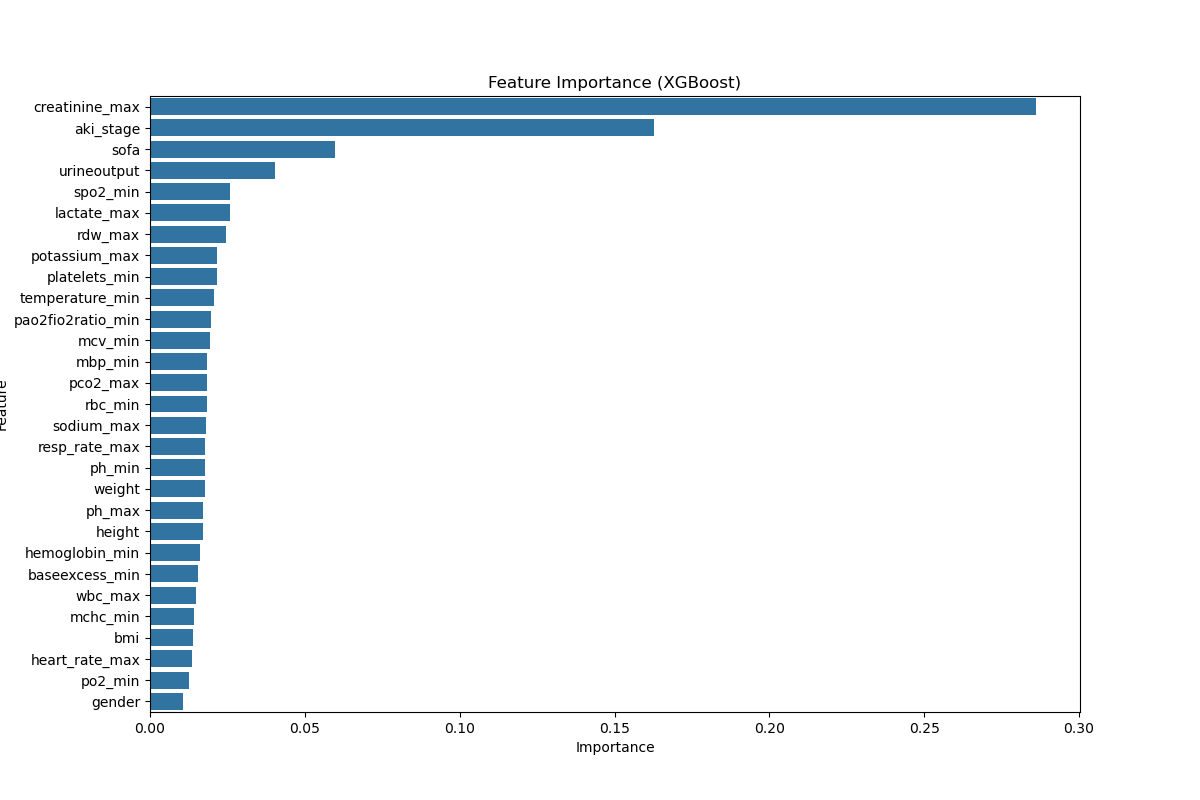

Source data for this figure (header and first rows):
feature, importance
creatinine_max, 0.286
aki_stage, 0.1628
sofa, 0.05987
urineoutput, 0.04023
spo2_min, 0.02583
lactate_max, 0.02578
rdw_max, 0.02443
potassium_max, 0.02166
platelets_min, 0.02155
temperature_min, 0.02072
pao2fio2ratio_min, 0.01964
mcv_min, 0.01947
mbp_min, 0.01851
pco2_max, 0.01839
rbc_min, 0.01833
sodium_max, 0.01815
resp_rate_max, 0.01774
ph_min, 0.01773
weight, 0.01763
ph_max, 0.01718
height, 0.01708
hemoglobin_min, 0.01608
baseexcess_min, 0.01561
wbc_max, 0.01477
mchc_min, 0.01414
bmi, 0.01396
heart_rate_max, 0.01353
po2_min, 0.0126
gender, 0.01057
